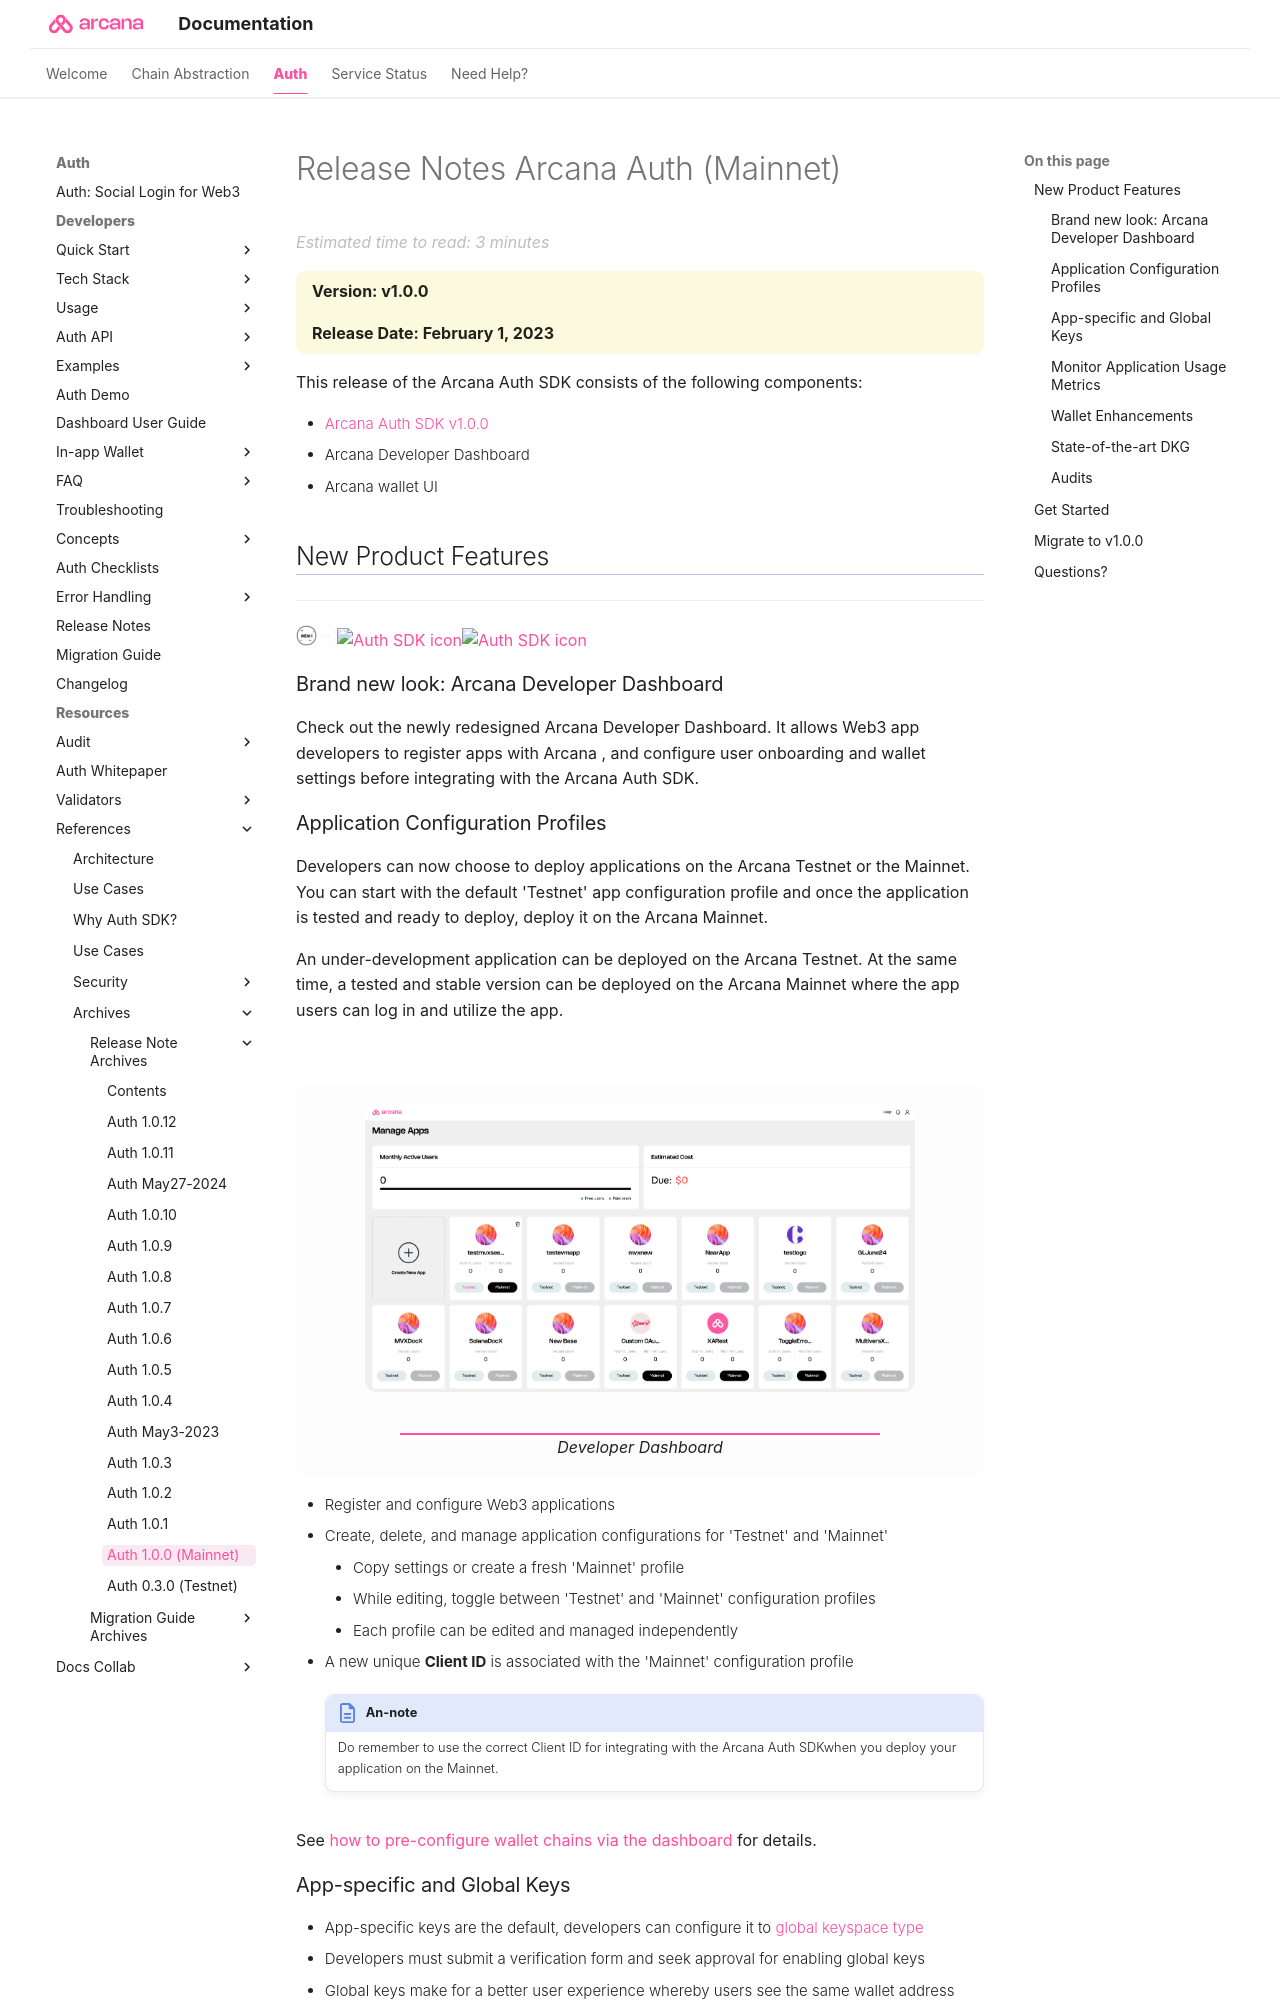

repository: shaloo/docs.arcana · page: relnotes/rn-main-auth-v1.0.0/index.html · generator: mkdocs

---
alias: rn-main-auth-v1.0.0
title: 'Release Notes Arcana Auth v1.0.0'
description: 'Arcana Auth product release details for v1.0.0. What is new, what features have been added, optimizations and performance changes, and more.'
arcana:
  root_rel_path: ..
---

# Release Notes Arcana Auth (Mainnet)

{==

**Version: v1.0.0**

**Release Date: February 1, 2023**

==}

This release of the {{config.extra.arcana.sdk_name}}  consists of the following components:

* [{{config.extra.arcana.sdk_name}} v1.0.0](https://www.npmjs.com/package/@arcana/auth/v/1.0.0)
* {{config.extra.arcana.dashboard_name}}
* {{config.extra.arcana.wallet_name}} UI

## New Product Features 

---

<img src="{{config.extra.arcana.img_dir}}/icon_new_light.{{config.extra.arcana.img_png}}#only-light" alt="New icon" width="3%" /><img src="{{config.extra.arcana.img_dir}}/icon_new_dark.{{config.extra.arcana.img_png}}#only-dark" alt="New icon" width="3%" /><img src="{{config.extra.arcana.img_dir}}/icons/i_an_authsdk_light.{{config.extra.arcana.img_png}}#only-light" alt="Auth SDK icon" width="3%0"/><img src="{{config.extra.arcana.img_dir}}/icons/i_an_authsdk_dark.{{config.extra.arcana.img_png}}#only-dark" alt="Auth SDK icon" width="3%" />

### Brand new look: {{config.extra.arcana.dashboard_name}} 

Check out the newly redesigned {{config.extra.arcana.dashboard_name}}. It allows Web3 app developers to register apps with {{config.extra.arcana.company_name}} , and configure user onboarding and wallet settings before integrating with the {{config.extra.arcana.sdk_name}}.
